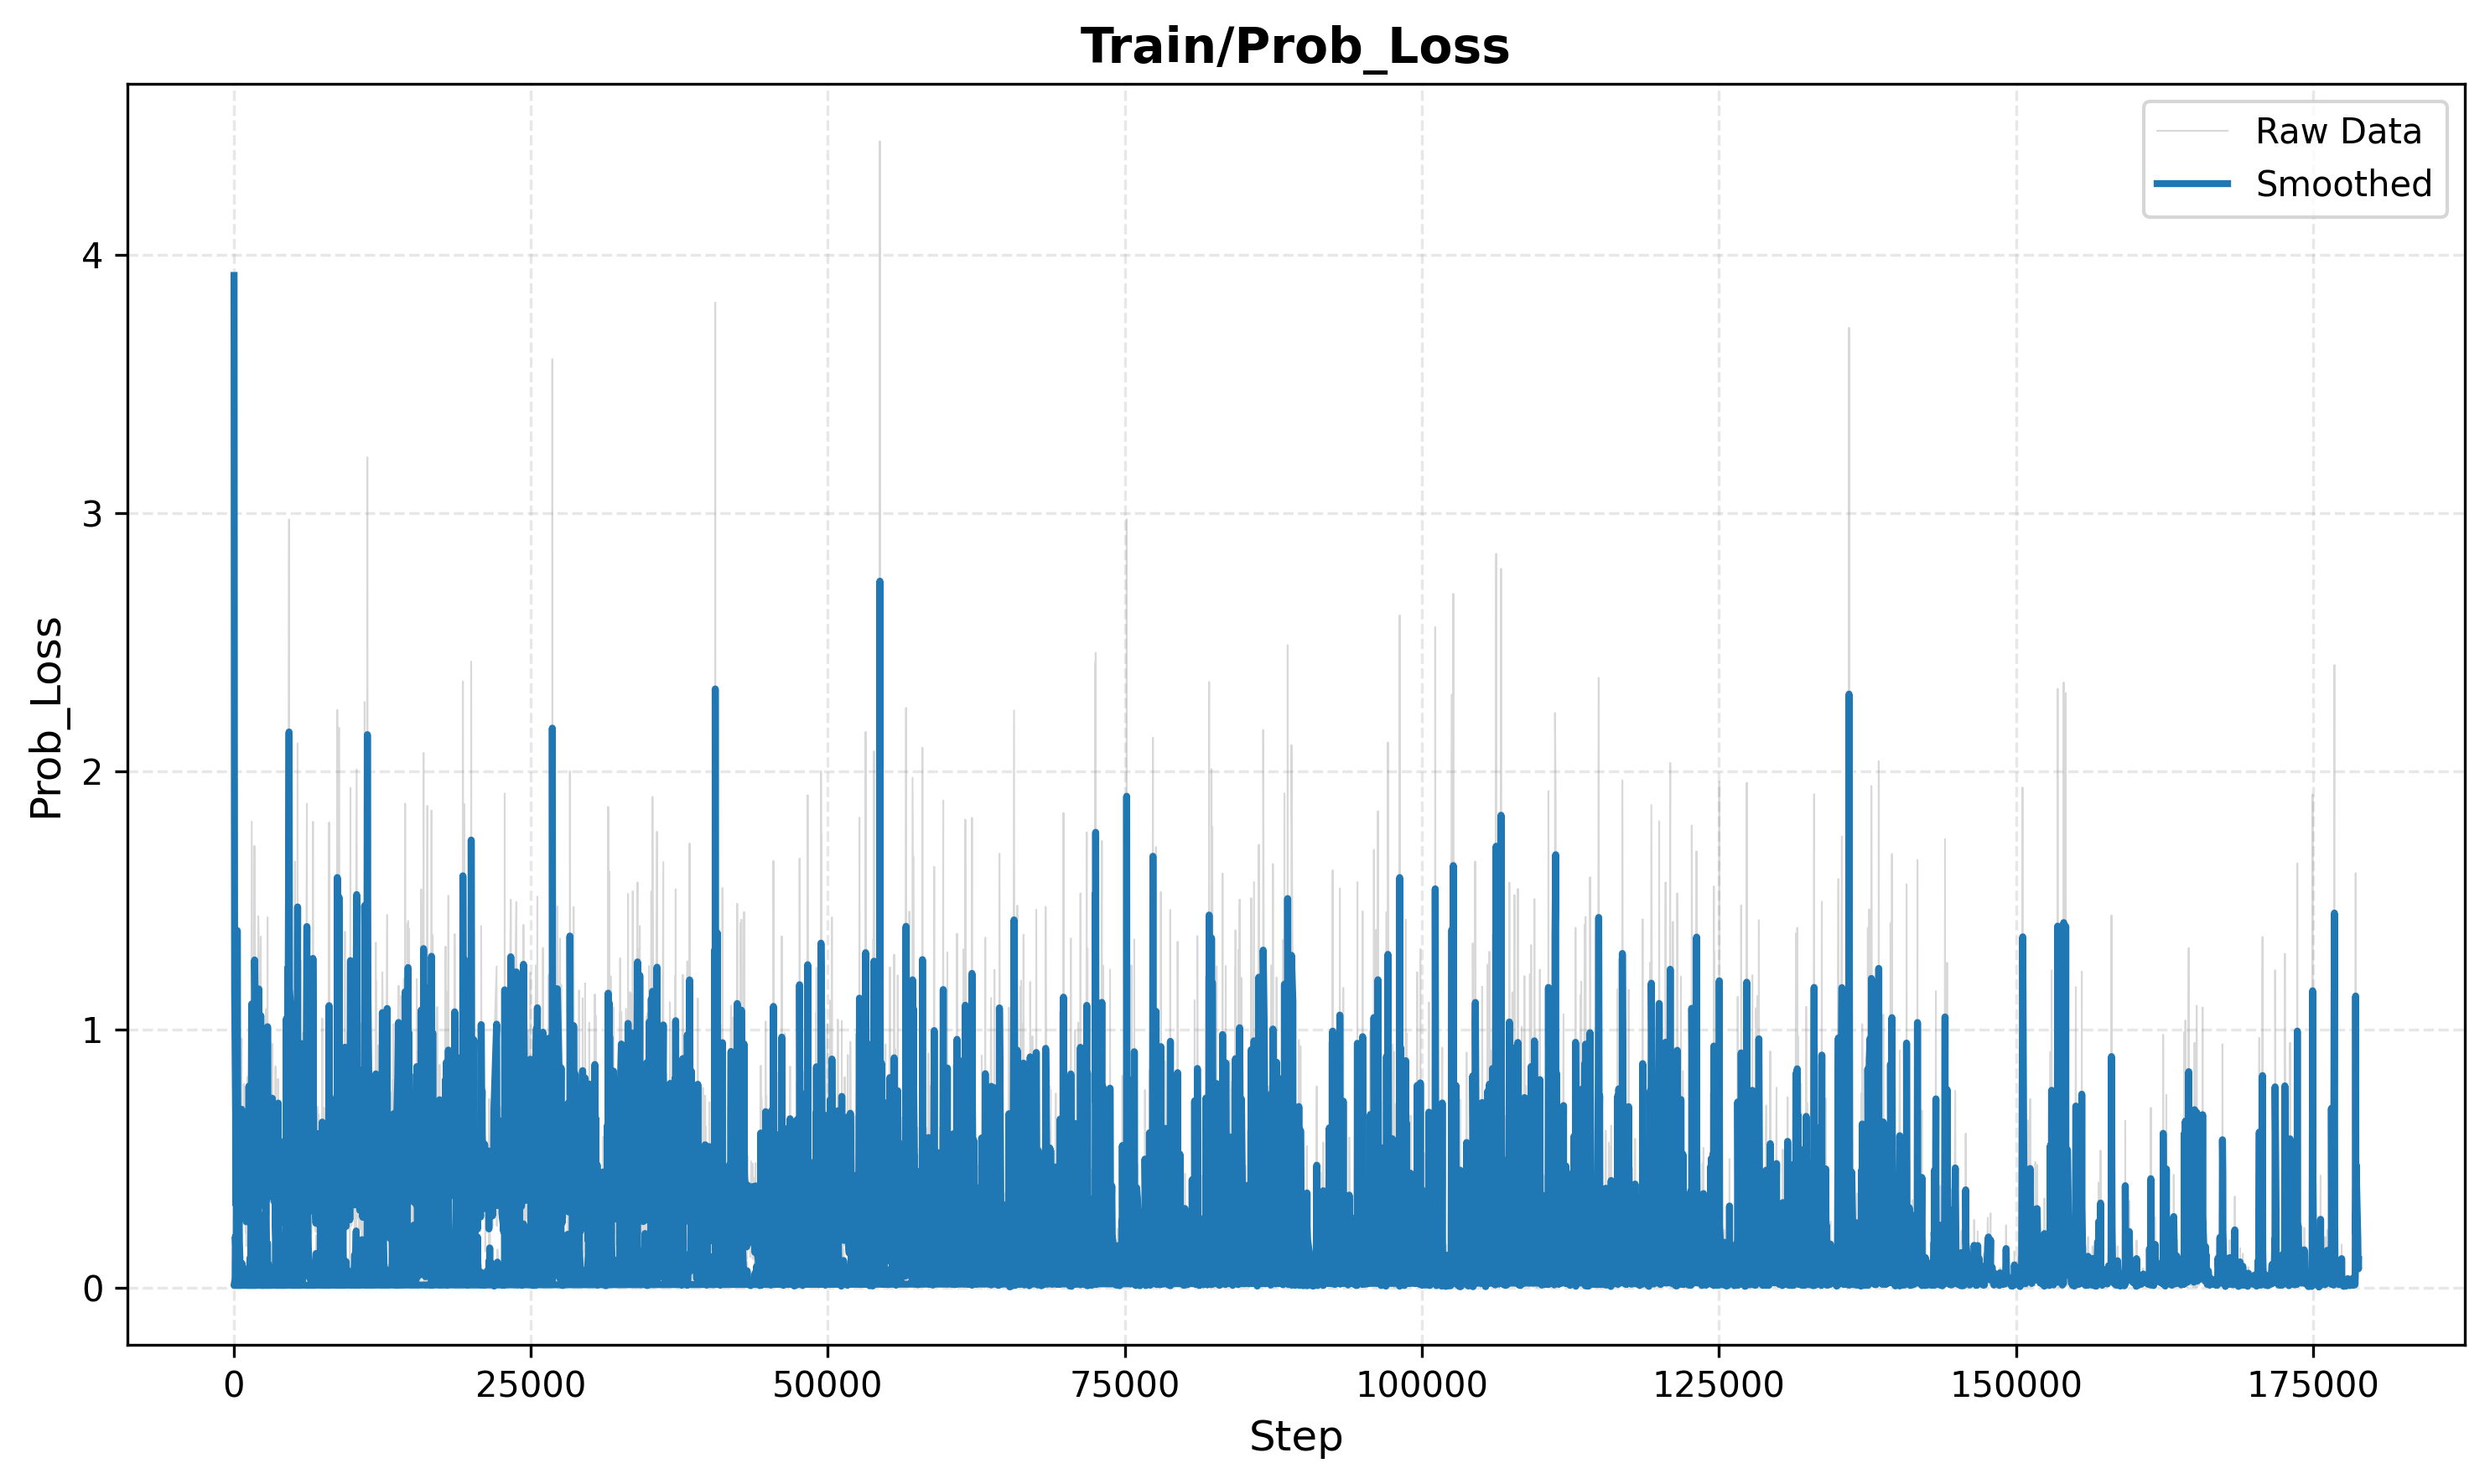

The file beside this chart, header and first rows:
step, value, value_smooth
20, 3.92, 3.92
50, 1.034, 1.859
70, 0.7453, 1.145
150, 0.3834, 0.676
160, 0.09441, 0.3234
210, 0.5291, 0.4473
220, 0.7207, 0.6116
230, 0.2111, 0.3712
280, 0.6987, 0.5678
300, 0.6705, 0.6294
370, 0.5138, 0.56
390, 0.3591, 0.4395
420, 0.636, 0.5574
490, 0.48, 0.5109
510, 0.3784, 0.4314
520, 0.2939, 0.3489
560, 0.2329, 0.2793
660, 0.9653, 0.6909
670, 0.4264, 0.5322
690, 0.6416, 0.5978
720, 0.6862, 0.6509
780, 0.2476, 0.4089
810, 0.4086, 0.4087
820, 0.4841, 0.454
850, 0.7887, 0.6548
890, 0.3128, 0.4496
940, 0.6818, 0.5889
950, 0.2418, 0.3806
960, 0.5254, 0.4675
990, 0.2123, 0.3144
1040, 0.4532, 0.3977
1060, 0.1603, 0.2552
1070, 0.3717, 0.3251
1110, 0.3312, 0.3287
1160, 0.8168, 0.6216
1180, 0.4193, 0.5002
1210, 0.6258, 0.5755
1220, 0.2285, 0.3673
1270, 1.056, 0.7803
1310, 0.225, 0.4471
1340, 0.3217, 0.3718
1360, 0.5078, 0.4534
1380, 0.3876, 0.4139
1420, 0.2617, 0.3226
1450, 0.5507, 0.4594
1460, 0.2998, 0.3637
1490, 0.2648, 0.3044
1510, 0.1801, 0.2298
1560, 0.3482, 0.3008
1600, 0.2745, 0.285
1610, 0.1011, 0.1747
1650, 0.1773, 0.1762
1670, 0.476, 0.3561
1710, 0.7756, 0.6078
1750, 1.71, 1.269
1880, 0.4661, 0.7873
1900, 0.4215, 0.5678
1940, 0.725, 0.6621
1980, 0.4172, 0.5152
2010, 0.3196, 0.3978
... 9,940 more rows
